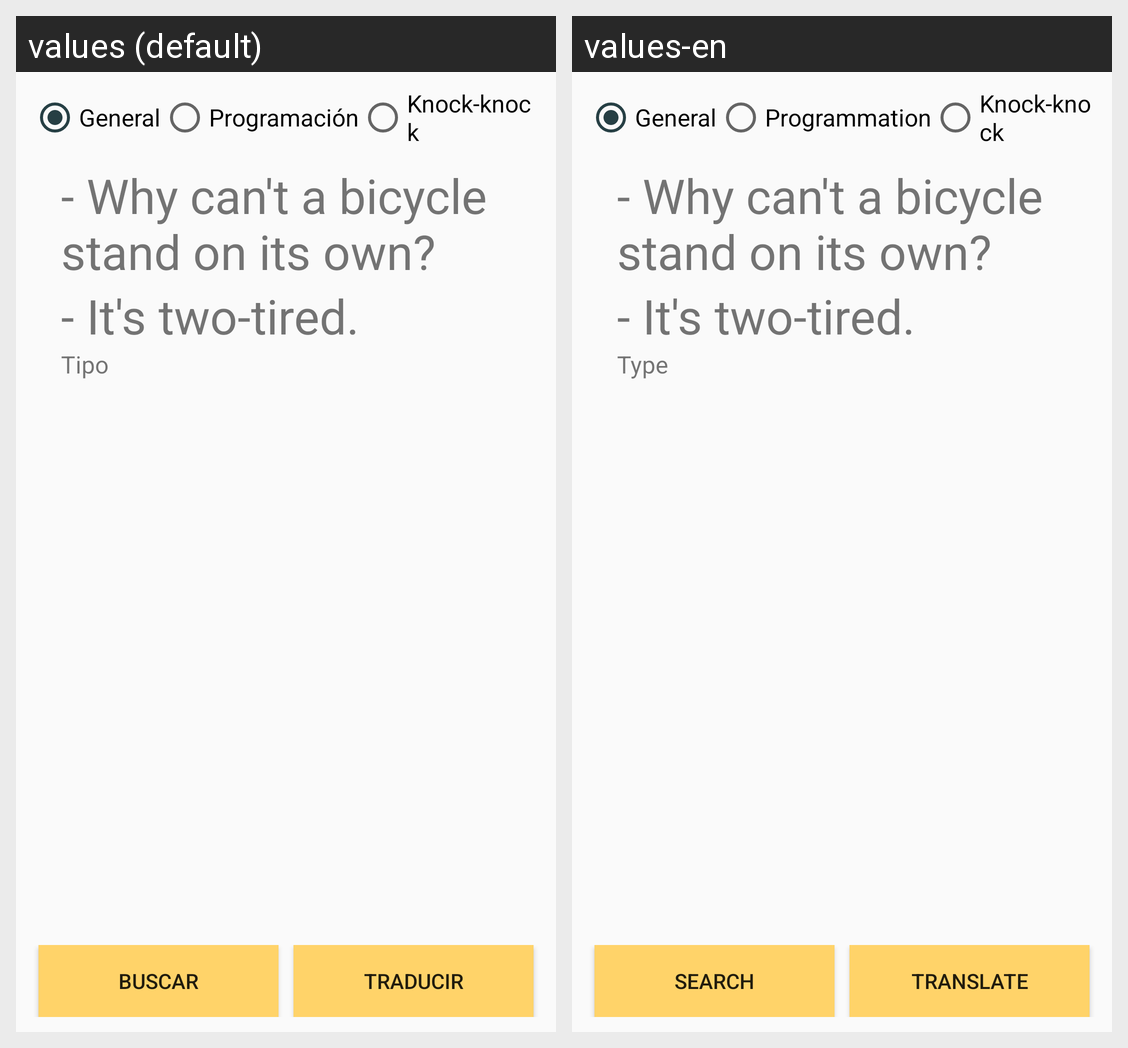

Here is an Android app screen in its default locale and in the app's own translations. Write out the translated-string differences for the strings that appear on this screen.
Android screen res/layout/activity_main.xml rendered under 2 locales, left to right: values (default), values-en. Device: Nexus 5 (rendered at 1080×1920; each locale shown at half size, 540×960, under a caption strip naming it); theme AppTheme.
Strings drawn on this screen, with the default value and each locale's value (text and hints the layout hard-codes, and strings that could not be matched under every locale, appear in the picture but are not listed):

radioButton_general
  values: General
  values-en: General  [not translated; the default value is used]

radioButton_programmation
  values: Programación
  values-en: Programmation

radioButton_knock
  values: Knock-knock
  values-en: Knock-knock  [not translated; the default value is used]

tv_type
  values: Tipo
  values-en: Type

button_buscar_main
  values: Buscar
  values-en: Search

button_traducir_main
  values: Traducir
  values-en: Translate
